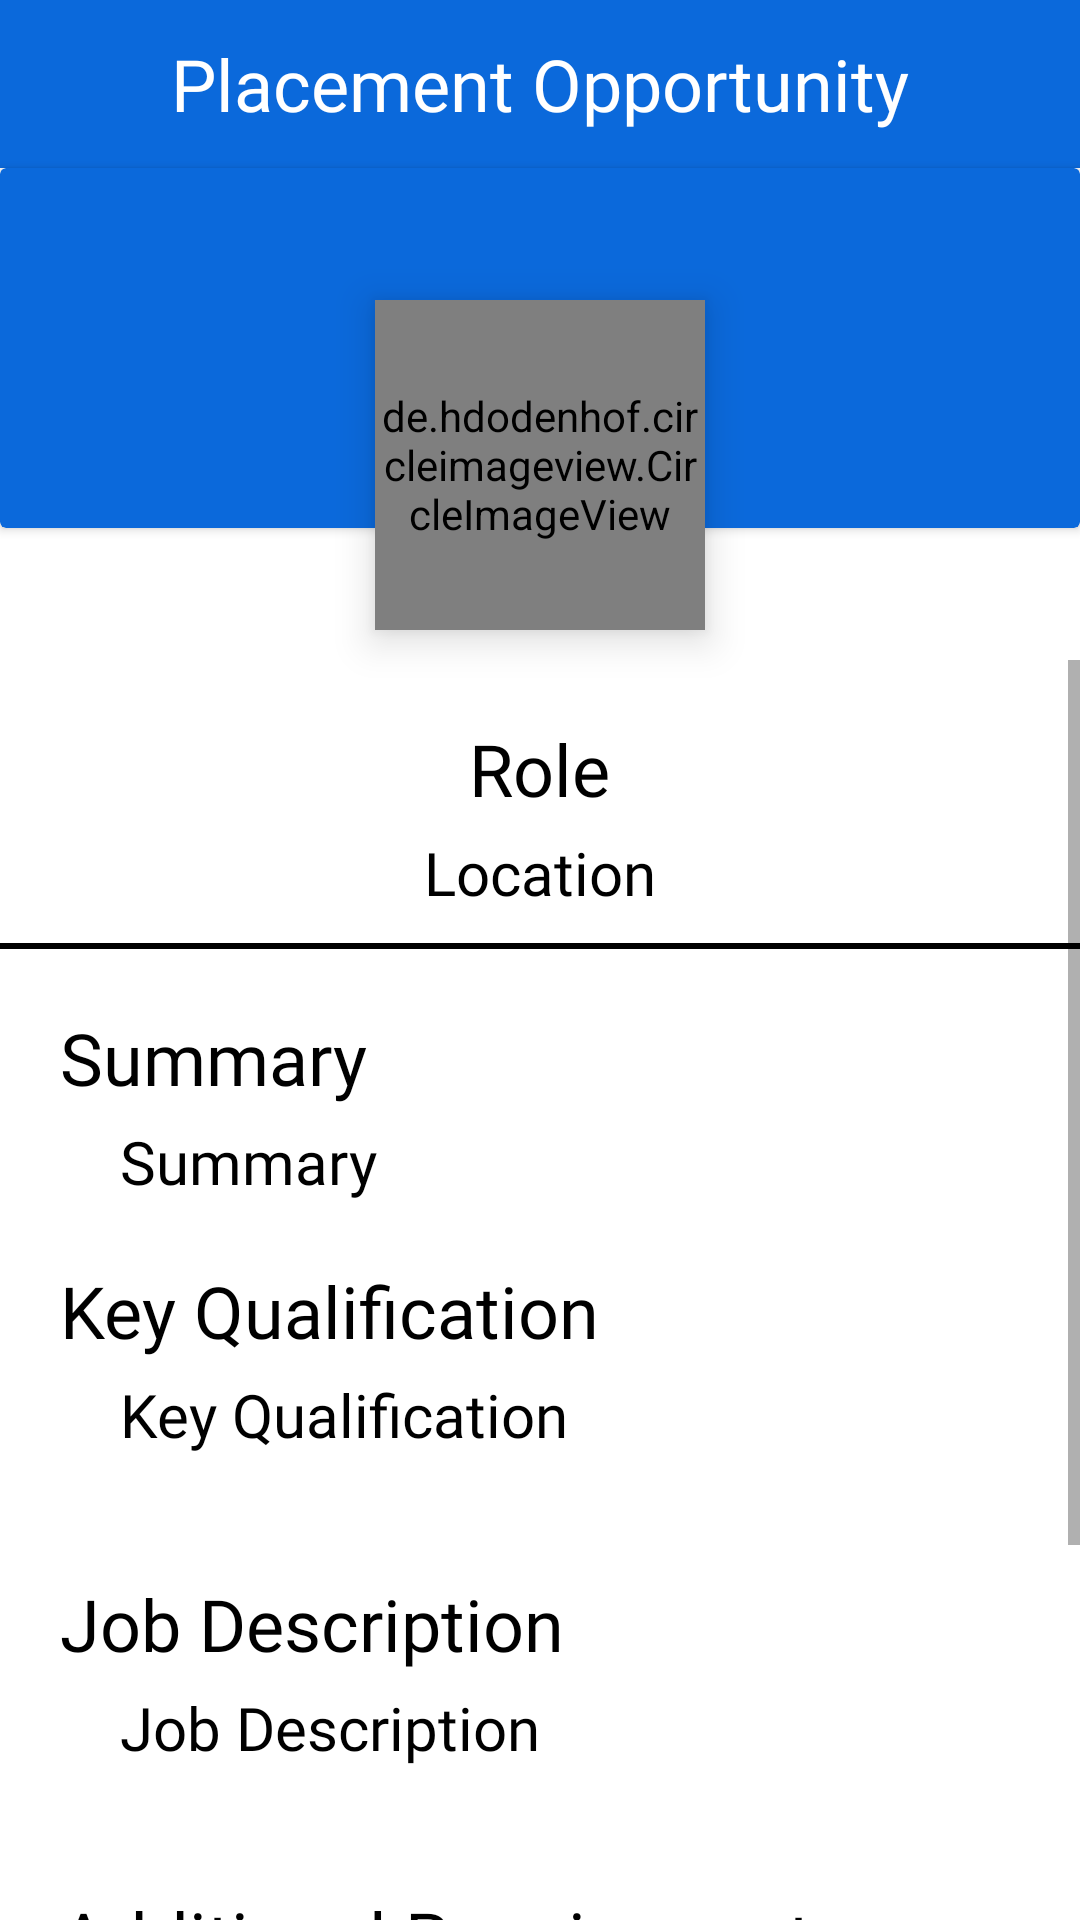

Here is an Android app screen rendered from its layout file. Give the layout XML and the strings, colors and styles it references.
<!-- AndroidManifest.xml: application theme Theme.TPO_Training_and_Placement_Student -->
<!-- res/layout/activity_view_placement_opportunity.xml -->
<?xml version="1.0" encoding="utf-8"?>
<androidx.constraintlayout.widget.ConstraintLayout xmlns:android="http://schemas.android.com/apk/res/android"
    xmlns:app="http://schemas.android.com/apk/res-auto"
    xmlns:tools="http://schemas.android.com/tools"
    android:layout_width="match_parent"
    android:layout_height="match_parent"
    tools:context=".activities.placementopprtunityactivity.ViewPlacementOpportunityActivity">

    <androidx.appcompat.widget.Toolbar
        android:id="@+id/toolbar7"
        android:layout_width="match_parent"
        android:layout_height="wrap_content"
        android:background="?attr/colorPrimary"
        android:minHeight="?attr/actionBarSize"
        android:theme="?attr/actionBarTheme"
        app:layout_constraintEnd_toEndOf="parent"
        app:layout_constraintStart_toStartOf="parent"
        app:layout_constraintTop_toTopOf="parent"
        app:navigationIcon="@drawable/ic_white_arrow_back">


        <TextView
            android:layout_width="wrap_content"
            android:layout_height="wrap_content"
            android:layout_gravity="center"
            android:fontFamily="@font/abhaya_libre"
            android:hint="@string/placement_opportunities_text"
            android:textColor="@color/white"
            android:textColorHint="@color/white"
            android:textSize="24sp"
            tools:layout_editor_absoluteX="16dp"
            tools:layout_editor_absoluteY="18dp" />
    </androidx.appcompat.widget.Toolbar>

    <androidx.cardview.widget.CardView
        android:id="@+id/profileCard"
        android:layout_width="match_parent"
        android:layout_height="120dp"
        android:layout_centerInParent="false"
        android:backgroundTint="@color/blue"
        app:cardUseCompatPadding="false"
        app:layout_constraintEnd_toEndOf="parent"
        app:layout_constraintStart_toStartOf="parent"
        app:layout_constraintTop_toBottomOf="@+id/toolbar7" />

    <de.hdodenhof.circleimageview.CircleImageView
        android:id="@+id/id_profile_image_view_in_activity_view_company2"
        android:layout_width="110dp"
        android:layout_height="110dp"
        android:layout_centerHorizontal="true"
        android:layout_marginTop="100dp"
        android:elevation="8dp"
        android:src="@drawable/company"
        app:civ_border_color="@color/white"
        app:civ_border_width="2dp"
        app:layout_constraintEnd_toEndOf="parent"
        app:layout_constraintStart_toStartOf="parent"
        app:layout_constraintTop_toTopOf="parent" />

    <ScrollView
        android:layout_width="match_parent"
        android:layout_height="0dp"
        android:layout_marginTop="10dp"
        app:layout_constraintBottom_toBottomOf="parent"
        app:layout_constraintEnd_toEndOf="parent"
        app:layout_constraintStart_toStartOf="parent"
        app:layout_constraintTop_toBottomOf="@+id/id_profile_image_view_in_activity_view_company2">

        <LinearLayout
            android:layout_width="match_parent"
            android:layout_height="wrap_content"
            android:orientation="vertical">

            <TextView
                android:layout_width="wrap_content"
                android:layout_height="wrap_content"
                android:layout_gravity="center"
                android:layout_marginTop="20dp"
                android:fontFamily="@font/abhaya_libre"
                android:hint="@string/Role_text"
                android:textAlignment="center"
                android:textColor="@color/black"
                android:textColorHint="@color/black"
                android:textSize="24sp"
                app:layout_constraintStart_toStartOf="parent"
                app:layout_constraintTop_toBottomOf="@+id/textView10" />

            <TextView
                android:layout_width="wrap_content"
                android:layout_height="wrap_content"
                android:layout_gravity="center"
                android:layout_marginTop="5dp"
                android:fontFamily="@font/abhaya_libre"
                android:hint="@string/location_text"
                android:textAlignment="center"
                android:textColor="@color/black"
                android:textColorHint="@color/black"
                android:textSize="20sp"
                app:layout_constraintStart_toStartOf="parent"
                app:layout_constraintTop_toBottomOf="@+id/textView16" />


            <View
                android:layout_width="wrap_content"
                android:layout_height="2dp"
                android:layout_marginTop="10dp"
                android:background="@color/black" />

            <TextView
                android:layout_width="wrap_content"
                android:layout_height="wrap_content"
                android:layout_marginStart="20dp"
                android:layout_marginTop="20dp"
                android:fontFamily="@font/abhaya_libre"
                android:text="@string/summary_text"
                android:textColor="@color/black"
                android:textSize="24sp"
                app:layout_constraintStart_toStartOf="parent"
                app:layout_constraintTop_toBottomOf="@+id/textView17" />

            <TextView
                android:layout_width="wrap_content"
                android:layout_height="wrap_content"
                android:layout_marginStart="40dp"
                android:layout_marginTop="5dp"
                android:fontFamily="@font/abhaya_libre"
                android:hint="@string/summary_text"
                android:textColor="@color/black"
                android:textColorHint="@color/black"
                android:textSize="20sp"
                app:layout_constraintStart_toStartOf="parent"
                app:layout_constraintTop_toBottomOf="@+id/textView18" />

            <TextView
                android:layout_width="wrap_content"
                android:layout_height="wrap_content"
                android:layout_marginStart="20dp"
                android:layout_marginTop="20dp"
                android:fontFamily="@font/abhaya_libre"
                android:text="@string/key_qualification_text"
                android:textColor="@color/black"
                android:textSize="24sp"
                app:layout_constraintStart_toStartOf="parent"
                app:layout_constraintTop_toBottomOf="@+id/textView19" />

            <TextView
                android:layout_width="wrap_content"
                android:layout_height="wrap_content"
                android:layout_marginStart="40dp"
                android:layout_marginTop="5dp"
                android:layout_marginBottom="20dp"
                android:fontFamily="@font/abhaya_libre"
                android:hint="@string/key_qualification_text"
                android:textColor="@color/black"
                android:textColorHint="@color/black"
                android:textSize="20sp" />

            <TextView
                android:id="@+id/textView30"
                android:layout_width="match_parent"
                android:layout_height="wrap_content"
                android:layout_marginStart="20dp"
                android:layout_marginTop="20dp"
                android:fontFamily="@font/abhaya_libre"
                android:text="@string/job_description_text"
                android:textColor="@color/black"
                android:textSize="24sp"
                app:layout_constraintStart_toStartOf="parent"
                app:layout_constraintTop_toBottomOf="@+id/textView19" />

            <TextView
                android:id="@+id/textView31"
                android:layout_width="match_parent"
                android:layout_height="wrap_content"
                android:layout_marginStart="40dp"
                android:layout_marginTop="5dp"
                android:layout_marginBottom="20dp"
                android:fontFamily="@font/abhaya_libre"
                android:hint="@string/job_description_text"
                android:textColor="@color/black"
                android:textColorHint="@color/black"
                android:textSize="20sp" />

            <TextView
                android:id="@+id/textView32"
                android:layout_width="match_parent"
                android:layout_height="wrap_content"
                android:layout_marginStart="20dp"
                android:layout_marginTop="20dp"
                android:fontFamily="@font/abhaya_libre"
                android:text="@string/additional_requirements_text"
                android:textColor="@color/black"
                android:textSize="24sp"
                app:layout_constraintStart_toStartOf="parent"
                app:layout_constraintTop_toBottomOf="@+id/textView19" />

            <TextView
                android:id="@+id/textView33"
                android:layout_width="match_parent"
                android:layout_height="wrap_content"
                android:layout_marginStart="40dp"
                android:layout_marginTop="5dp"
                android:layout_marginBottom="20dp"
                android:fontFamily="@font/abhaya_libre"
                android:hint="@string/additional_requirements_text"
                android:textColor="@color/black"
                android:textColorHint="@color/black"
                android:textSize="20sp" />

            <TextView
                android:id="@+id/textView34"
                android:layout_width="match_parent"
                android:layout_height="wrap_content"
                android:layout_marginStart="20dp"
                android:layout_marginTop="20dp"
                android:fontFamily="@font/abhaya_libre"
                android:text="@string/link_for_applying_text"
                android:textColor="@color/black"
                android:textSize="24sp"
                app:layout_constraintStart_toStartOf="parent"
                app:layout_constraintTop_toBottomOf="@+id/textView19" />

            <TextView
                android:id="@+id/textView35"
                android:layout_width="match_parent"
                android:layout_height="wrap_content"
                android:layout_marginStart="40dp"
                android:layout_marginTop="5dp"
                android:layout_marginBottom="20dp"
                android:fontFamily="@font/abhaya_libre"
                android:hint="@string/link_for_applying_text"
                android:textColor="@color/black"
                android:textColorHint="@color/black"
                android:textSize="20sp" />
        </LinearLayout>
    </ScrollView>

</androidx.constraintlayout.widget.ConstraintLayout>
<!-- resources referenced by this layout -->
<resources>
  <color name="black">#FF000000</color>
  <color name="blue">#0B69DB</color>
  <color name="white">#FFFFFFFF</color>
  <string name="Role_text">Role</string>
  <string name="additional_requirements_text">Additional Requirements</string>
  <string name="job_description_text">Job Description</string>
  <string name="key_qualification_text">Key Qualification</string>
  <string name="link_for_applying_text">Link for Applying</string>
  <string name="location_text">Location</string>
  <string name="placement_opportunities_text">Placement Opportunity</string>
  <string name="summary_text">Summary</string>
  <style name="Theme.TPO_Training_and_Placement_Student" parent="Theme.MaterialComponents.DayNight.NoActionBar">
          
          <item name="colorPrimary">@color/blue</item>
          <item name="colorPrimaryVariant">@color/blue</item>
          <item name="colorOnPrimary">@color/white</item>
          
          <item name="colorSecondary">@color/teal_200</item>
          <item name="colorSecondaryVariant">@color/teal_700</item>
          <item name="colorOnSecondary">@color/black</item>
          
          <item name="android:statusBarColor" tools:targetApi="l">?attr/colorPrimaryVariant</item>
          
      </style>
  <color name="teal_200">#FF03DAC5</color>
  <color name="teal_700">#FF018786</color>
</resources>
